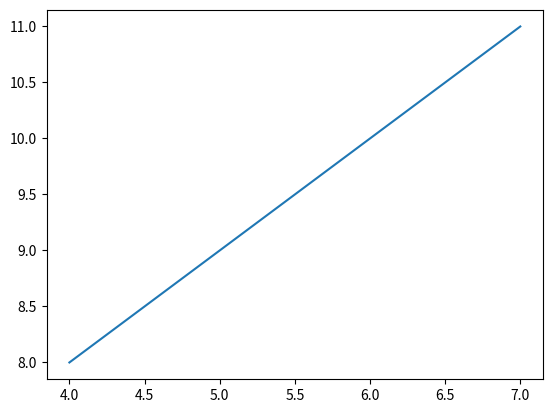

Python code for this plot:
#!/usr/bin/env python3
# -*- coding: utf-8 -*-
"""
Created on Thu Oct 21 11:03:23 2021

@author: santosg
"""

import matplotlib.pyplot as plt

import numpy as np


a = np.array([4,2,5,3])

b = [4,3,2,5]

c = np.resize(list(range(12)), (3,4))


w = [a,b,c]

print(w)

plt.plot(w[2][1,], w[2][2,])

plt.show()






